Run: headless pygame with SDL's dummy video driver; simulated clock (each Clock.tick advances the game by its frame time, no real sleeping); random seed 0; keys injected as events and as key.get_pressed() state; no mouse input.
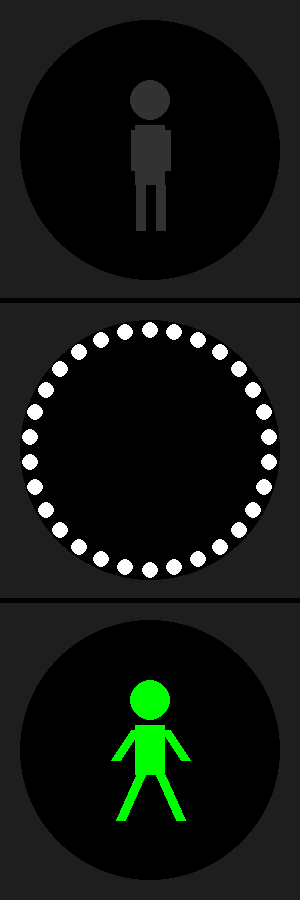
Frame 1 of 4 · flips 1–60 · no input
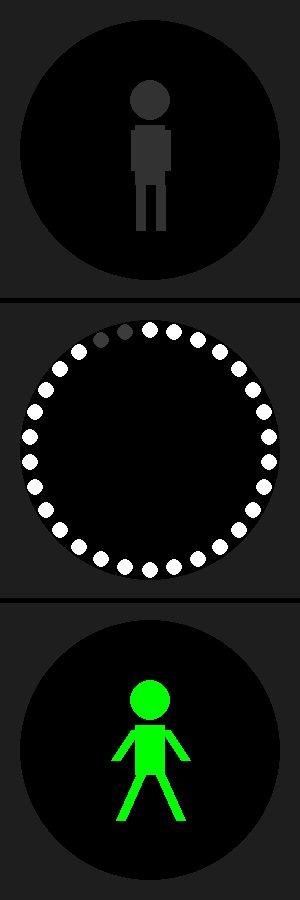
Frame 2 of 4 · flips 61–180 · tapped SPACE, RETURN · held RIGHT (→), D
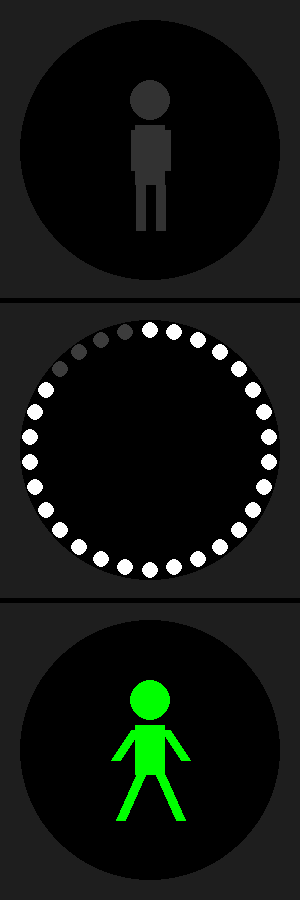
Frame 3 of 4 · flips 181–300 · held DOWN (↓), S
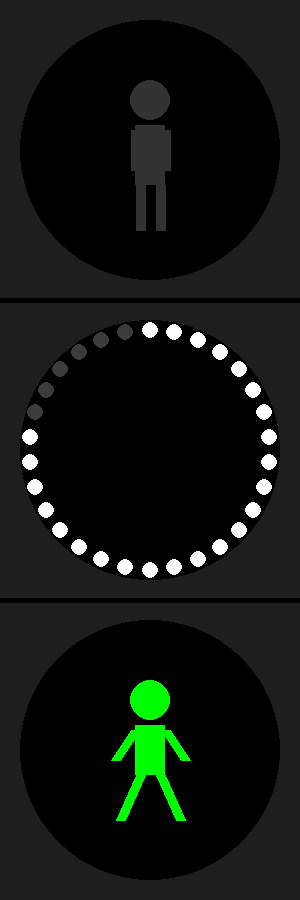
Frame 4 of 4 · flips 301–420 · held LEFT (←), A, UP (↑), W

The pygame program that drew these frames:

import pygame
import math
import sys

# --- Konfiguration ---
# Fenstergröße
WIDTH, HEIGHT = 300, 900
CENTER_X = WIDTH // 2

# Farben (R, G, B)
COLOR_BG = (30, 30, 30)         # Dunkles Grau für das Gehäuse
COLOR_BLACK = (0, 0, 0)         # Schwarz für die Kreise
COLOR_OFF = (50, 50, 50)        # Farbe für "ausgeschaltete" Lampen
COLOR_RED = (255, 0, 0)         # Rotes Licht
COLOR_GREEN = (0, 255, 0)       # Grünes Licht
COLOR_LED_ON = (255, 255, 255)  # Weiße LEDs
COLOR_LED_OFF = (60, 60, 60)    # Dunkle LEDs

# LED Konfiguration
TOTAL_LEDS = 30                 # Anzahl der Punkte im Kreis
LED_RADIUS = 120                # Radius des Kreises der Punkte
DOT_SIZE = 8                    # Größe eines einzelnen Punktes

# Zeitsteuerung
TICK_INTERVAL = 1000            # 1000 Millisekunden = 1 Sekunde

def init_pygame():
    pygame.init()
    screen = pygame.display.set_mode((WIDTH, HEIGHT))
    pygame.display.set_caption("Ampel Animation")
    return screen

def draw_housing(screen):
    """Zeichnet den Kasten der Ampel"""
    # Drei Abschnitte
    rect_height = HEIGHT // 3
    
    # Oberer Kasten (Rot)
    pygame.draw.rect(screen, COLOR_BG, (0, 0, WIDTH, rect_height))
    pygame.draw.circle(screen, COLOR_BLACK, (CENTER_X, rect_height // 2), 130)
    
    # Mittlerer Kasten (Timer)
    pygame.draw.rect(screen, COLOR_BG, (0, rect_height, WIDTH, rect_height))
    pygame.draw.circle(screen, COLOR_BLACK, (CENTER_X, rect_height + rect_height // 2), 130)

    # Unterer Kasten (Grün)
    pygame.draw.rect(screen, COLOR_BG, (0, 2 * rect_height, WIDTH, rect_height))
    pygame.draw.circle(screen, COLOR_BLACK, (CENTER_X, 2 * rect_height + rect_height // 2), 130)
    
    # Trennlinien
    pygame.draw.line(screen, (0,0,0), (0, rect_height), (WIDTH, rect_height), 5)
    pygame.draw.line(screen, (0,0,0), (0, 2*rect_height), (WIDTH, 2*rect_height), 5)

def draw_red_man(screen, is_on):
    """Zeichnet das stehende Männchen (Rot)"""
    color = COLOR_RED if is_on else COLOR_OFF
    center_y = HEIGHT // 6
    
    # Kopf
    pygame.draw.circle(screen, color, (CENTER_X, center_y - 50), 20)
    # Körper (Rechteck)
    pygame.draw.rect(screen, color, (CENTER_X - 15, center_y - 25, 30, 60))
    # Arme (Linien)
    pygame.draw.line(screen, color, (CENTER_X - 15, center_y - 20), (CENTER_X - 15, center_y + 20), 10) # Links
    pygame.draw.line(screen, color, (CENTER_X + 15, center_y - 20), (CENTER_X + 15, center_y + 20), 10) # Rechts
    # Beine
    pygame.draw.line(screen, color, (CENTER_X - 10, center_y + 35), (CENTER_X - 10, center_y + 80), 10)
    pygame.draw.line(screen, color, (CENTER_X + 10, center_y + 35), (CENTER_X + 10, center_y + 80), 10)

def draw_green_man(screen, is_on):
    """Zeichnet das gehende Männchen (Grün)"""
    color = COLOR_GREEN if is_on else COLOR_OFF
    center_y = (HEIGHT // 6) * 5
    
    # Kopf
    pygame.draw.circle(screen, color, (CENTER_X, center_y - 50), 20)
    # Körper
    pygame.draw.rect(screen, color, (CENTER_X - 15, center_y - 25, 30, 50))
    # Arme (Schwingend)
    pygame.draw.line(screen, color, (CENTER_X - 15, center_y - 20), (CENTER_X - 35, center_y + 10), 10) # Hinten
    pygame.draw.line(screen, color, (CENTER_X + 15, center_y - 20), (CENTER_X + 35, center_y + 10), 10) # Vorne
    # Beine (Schritt)
    pygame.draw.line(screen, color, (CENTER_X - 10, center_y + 25), (CENTER_X - 30, center_y + 70), 10) # Hinten
    pygame.draw.line(screen, color, (CENTER_X + 10, center_y + 25), (CENTER_X + 30, center_y + 70), 10) # Vorne

def draw_led_ring(screen, active_leds, total_leds, is_counting_down):
    """Zeichnet den Ring aus Punkten im mittleren Feld"""
    center_y = HEIGHT // 2
    
    for i in range(total_leds):
        # Winkel berechnen (Start bei -90 Grad also 12 Uhr)
        angle = math.radians(-90 + (360 / total_leds) * i)
        
        x = CENTER_X + LED_RADIUS * math.cos(angle)
        y = center_y + LED_RADIUS * math.sin(angle)
        
        # Logik: Welche LEDs sind an?
        # Wenn Countdown (Grün): LEDs verschwinden
        # Wenn Auffüllen (Rot): LEDs erscheinen
        is_lit = False
        if is_counting_down:
            if i < active_leds:
                is_lit = True
        else:
            if i < active_leds:
                is_lit = True
                
        color = COLOR_LED_ON if is_lit else COLOR_LED_OFF
        pygame.draw.circle(screen, color, (int(x), int(y)), DOT_SIZE)

def main():
    screen = init_pygame()
    clock = pygame.time.Clock()
    
    # Zustandsvariablen
    STATE_GREEN = "GREEN" # Ampel ist Grün, Punkte zählen runter
    STATE_RED = "RED"     # Ampel ist Rot, Punkte zählen hoch
    
    current_state = STATE_GREEN
    
    # Timer Setup
    led_counter = TOTAL_LEDS # Startet voll bei Grün
    last_tick = pygame.time.get_ticks()
    
    running = True
    while running:
        # 1. Event Handling (Fenster schließen)
        for event in pygame.event.get():
            if event.type == pygame.QUIT:
                running = False

        # 2. Logik & Zeitmessung
        now = pygame.time.get_ticks()
        if now - last_tick >= TICK_INTERVAL:
            last_tick = now
            
            if current_state == STATE_GREEN:
                # Runterzählen (ein Punkt verschwindet)
                led_counter -= 1
                if led_counter < 0:
                    # Wechsel zu Rot
                    current_state = STATE_RED
                    led_counter = 0 # Startet leer bei Rot
            
            elif current_state == STATE_RED:
                # Hochzählen (Punkte füllen sich auf)
                led_counter += 1
                if led_counter > TOTAL_LEDS:
                    # Wechsel zu Grün
                    current_state = STATE_GREEN
                    led_counter = TOTAL_LEDS # Startet voll bei Grün

        # 3. Zeichnen
        screen.fill((0, 0, 0)) # Hintergrund säubern
        draw_housing(screen)
        
        if current_state == STATE_GREEN:
            draw_red_man(screen, is_on=False)
            draw_green_man(screen, is_on=True)
            draw_led_ring(screen, led_counter, TOTAL_LEDS, is_counting_down=True)
            
        else: # STATE_RED
            draw_red_man(screen, is_on=True)
            draw_green_man(screen, is_on=False)
            draw_led_ring(screen, led_counter, TOTAL_LEDS, is_counting_down=False)

        pygame.display.flip() # Bild aktualisieren
        clock.tick(60) # Begrenzung auf 60 FPS

    pygame.quit()
    sys.exit()

if __name__ == "__main__":
    main()
